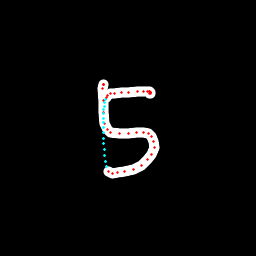

The table this chart was drawn from, first rows:
x, y, hover, eod
103.1, 84.49, 0.0, 0.0
103.2, 84.02, 0.0, 0.0
103.3, 84.1, 0.0, 0.0
103.4, 84.96, 0.0, 0.0
102.8, 88.62, 0.0, 0.0
103.4, 100.9, 0.0, 0.0
103.8, 112.1, 0.0, 0.0
104.9, 123.5, 0.0, 0.0
107.2, 129.6, 0.0, 0.0
110.7, 132.1, 0.0, 0.0
119.8, 133.3, 0.0, 0.0
128.2, 133.1, 0.0, 0.0
137, 132.7, 0.0, 0.0
143.8, 132.9, 0.0, 0.0
148.4, 133.7, 0.0, 0.0
151.9, 136.9, 0.0, 0.0
153.8, 141.1, 0.0, 0.0
154.2, 147.8, 0.0, 0.0
151.5, 154.5, 0.0, 0.0
147, 159.9, 0.0, 0.0
141.4, 165.4, 0.0, 0.0
133.4, 169, 0.0, 0.0
124.1, 171.6, 0.0, 0.0
117.1, 172.7, 0.0, 0.0
112.7, 173.1, 0.0, 0.0
108.6, 171.7, 0.0, 0.0
106.3, 167, 1.0, 0.0
105.6, 161.1, 1.0, 0.0
104.9, 155.2, 1.0, 0.0
104.2, 149.5, 1.0, 0.0
103.7, 143.8, 1.0, 0.0
103.5, 138.1, 1.0, 0.0
103.5, 132.7, 1.0, 0.0
103.4, 127.6, 1.0, 0.0
103.3, 122.8, 1.0, 0.0
103.3, 118.3, 1.0, 0.0
103.4, 114, 1.0, 0.0
103.7, 109.9, 1.0, 0.0
104, 106.2, 1.0, 0.0
104.5, 102.6, 1.0, 0.0
105.2, 99.56, 1.0, 0.0
106.1, 97.72, 0.0, 0.0
107.4, 95.97, 0.0, 0.0
110.7, 93.79, 0.0, 0.0
114.8, 93.04, 0.0, 0.0
121.7, 92.38, 0.0, 0.0
128.9, 92.17, 0.0, 0.0
137.9, 91.59, 0.0, 0.0
143.7, 91.28, 0.0, 0.0
147.2, 91.27, 0.0, 0.0
149.1, 91.36, 0.0, 0.0
149.7, 91.47, 0.0, 0.0
149.9, 91.8, 0.0, 0.0
150.1, 92.22, 0.0, 0.0
150.1, 92.5, 0.0, 0.0
150.2, 92.76, 0.0, 0.0
150, 93.02, 0.0, 0.0
149.2, 93.12, 0.0, 1.0
